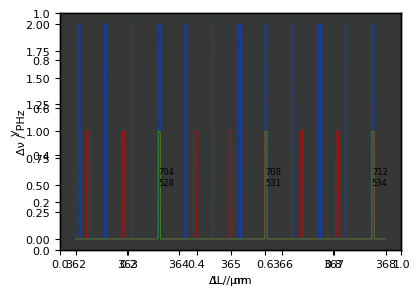
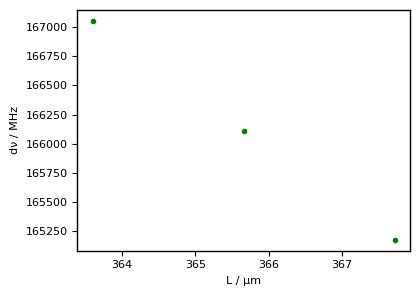

Here is the Python script that generated these plots, in order:
# %% imports
import os
import numpy as np
from scipy import interpolate
from scipy import constants
import matplotlib.pyplot as plt
from scipy.optimize import curve_fit

# %% defs
def ggplot_sansserif():
    """
    Set some parameters for ggplot
    Parameters
    ----------
    None
    Returns
    -------
    None
    """
    plt.style.use('ggplot')
    plt.rcParams['font.size'] = 8
    plt.rcParams['font.family'] = 'sans-serif'
    plt.rcParams['font.sans-serif'] = 'DejaVu Sans'
    plt.rcParams['axes.labelsize'] = 8
    plt.rcParams['axes.labelweight'] = 'normal'
    plt.rcParams['xtick.labelsize'] = 8
    plt.rcParams['ytick.labelsize'] = 8
    plt.rcParams['legend.fontsize'] = 8
    plt.rcParams['figure.titlesize'] = 8
    plt.rcParams['lines.color'] = 'white'
    plt.rcParams['text.color'] = 'xkcd:black'
    plt.rcParams['axes.labelcolor'] = 'xkcd:black'
    plt.rcParams['xtick.color'] = 'xkcd:black'
    plt.rcParams['ytick.color'] = 'xkcd:black'
    plt.rcParams['axes.edgecolor'] = 'xkcd:black'
    plt.rcParams['savefig.edgecolor'] = 'xkcd:black'
    plt.rcParams['axes.facecolor'] = 'xkcd:dark gray'
    plt.rcParams['savefig.facecolor'] = 'xkcd:dark gray'
    plt.rcParams['grid.color'] = 'xkcd:dark gray'
    plt.rcParams['grid.linestyle'] = 'none'
    plt.rcParams['axes.titlepad'] = 6


def set_figure(name: str = 'figure',
               xaxis='x axis',
               yaxis='y axis',
               size: float = 4,
               ):
    """
    Set a figure up
    Parameters
    ----------
    name : str
        name of figure
    xaxis : str
       x axis label
    yaxis : str
       y axis label
    size : float

    Returns
    -------
    ax1 : axes._subplots.AxesSubplot
    fig1 : figure.Figure
    """
    ggplot_sansserif()
    fig1 = plt.figure(name, figsize=(size * np.sqrt(2), size))
    ax1 = fig1.add_subplot(111)
    fig1.patch.set_facecolor('xkcd:dark grey')
    ax1.set_xlabel(xaxis)
    ax1.set_ylabel(yaxis)
    return ax1, fig1


def PPT_save_plot(fig, ax, name, dpi=600):
    # Set plot colours
    plt.rcParams['text.color'] = 'xkcd:black'
    plt.rcParams['savefig.facecolor'] = ((1.0, 1.0, 1.0, 0.0))
    ax.patch.set_facecolor((1.0, 1.0, 1.0, 0.0))
    ax.xaxis.label.set_color('xkcd:black')
    ax.yaxis.label.set_color('xkcd:black')
    ax.tick_params(axis='x', colors='xkcd:black')
    ax.tick_params(axis='y', colors='xkcd:black')
    ax.legend(
        fancybox=True,
        facecolor=(1.0, 1.0, 1.0, 1.0),
        labelcolor='black',
        loc='upper left',
        framealpha=0)
    ax.get_legend().remove()
    fig.tight_layout()

    # Loop to check for file - appends filename with _# if name already exists
    f_exist = True
    app_no = 0
    while f_exist is True:
        if os.path.exists(name + '.png') is False:
            ax.figure.savefig(name, dpi=dpi)
            f_exist = False
            print('Base exists')
        elif os.path.exists(name + '_' + str(app_no) + '.png') is False:
            ax.figure.savefig(name + '_' + str(app_no), dpi=dpi)
            f_exist = False
            print(' # = ' + str(app_no))
        else:
            app_no = app_no + 1
            print('Base + # exists')


def mode_nu(n,L,g1,g2):
    """ Calculate cavity mode frequency given cavity parameters 

    Args:
        n (float): mode number
        L (float): cavity length (m)
        g1 (float): mirror 1 cav parameter
        g2 (float): mirror 2 cav parameter

    Returns:
        nu_n (float): mode frequency (Hz)
    """
    return constants.c/(2*L) * (n+(1/constants.pi)*np.arccos(np.sqrt(g1*g2)))


def mode_nu_approx(n,L):
    """_summary_

    Args:
        n (int): longitudinal mode number
        L (float): cavity length (m)

    Returns:
        nu: mode frequency
    """
    return (constants.c*n)/(2*L)


def cav_g(L, R):
    """Calculate cavity g parameter from L and R

    Args:
        L (float): cavity length (m)
        R (float): cavity radius of curvature (m)

    Returns:
        g (float): 'cavity parameter' unitless
    """

    return 1-np.sqrt(L/R)


def linear(x, m, c):
    """ y = mx + c

    Args:
        x (array): array of x values to evaluate y at
        m (float): gradient of straight line
        c (float): y offset

    Returns:
        y (array): y values
    """
    y = (m*x) + c
    return y

# %% preamble 
# Using unit of m & s, converting to MHz inline if needed
L = 367e-6

# L_offset = 0
# including 15 micron increase for 1030 DBR
R = 220e-6

nu_1033 = 290215351403678.56
nu_1377_offset = 0
nu_1377 = (nu_1033 * 3/4) + nu_1377_offset

# Difference in length due to deposition
L_offset = (constants.c/nu_1033)*(1/16)
L_offset = 0

# Set curved = true or false
curved = False

# %% calculate mode frequencies
L_min, L_max = 362e-6, 368e-6
# L_min, L_max = 320e-6, 400e-6
coarse_sensitivity = 20
Ls = np.linspace(L_min,L_max, int((L_max - L_min)*1000e6))
L_lo_res = Ls[1]-Ls[0]
Dnu_lo_res = constants.c*int(np.mean(Ls)/1033e-9)*(np.mean(Ls)**-2)*L_lo_res
Window = Dnu_lo_res * coarse_sensitivity

res_1033_GHz = np.zeros_like(Ls) 
res_1377_GHz = np.zeros_like(Ls)
res_both = np.zeros_like(Ls)
ns_1033_GHz, ns_1377_GHz, ns_both_1033, ns_both_1377 = [], [], [], []
nus_1033_GHz, nus_1377_GHz, nus_both_GHz = [], [], []
Ls_1033_GHz, Ls_1377_GHz, Ls_both_GHz = [], [], []
mode_map = []

for i0, v0 in enumerate(Ls[:]):
    ## For loop over lengths (coarse)
    n_1033 = int(2*v0/1033e-9) 
    ns_1033 = np.linspace(n_1033 - 20, n_1033 +20, 41).tolist()
    n_1377 = int((2*v0+L_offset)/1377e-9) 
    ns_1377 = np.linspace(n_1377 - 20, n_1377 +20, 41).tolist()

    g1 = cav_g(v0,R)
    g2 = cav_g(v0+L_offset,R)

    for i1, v1 in enumerate(ns_1033[:]):
        ## For loop over local mode numbers
        n_1033_loop = v1
        n_1377_loop = ns_1377[i1]
        
        if curved == True:
            
            ## curved cavity formula
            nu_1033_L = mode_nu(n_1033_loop,v0,g1,g1)
            nu_1377_L = mode_nu(n_1377_loop,v0+L_offset,g2,g2)  
        
        else:
            ## planar cavity formula
            nu_1033_L = mode_nu_approx(n_1033_loop,v0)
            nu_1377_L = mode_nu_approx(n_1377_loop,v0+L_offset)

        # mode_map.append([v0,nu_1033_L,nu_1377_L,n_1033_loop,nu_1377_L]
        if np.abs(nu_1033 - nu_1033_L) < Window:
            res_1033_GHz[i0] = 1
            if res_1033_GHz[i0-1] == 0:
                Ls_1033_GHz.append(v0)
                ns_1033_GHz.append(n_1033_loop)
                nus_1033_GHz.append(nu_1033_L)

        if np.abs(nu_1377 - nu_1377_L) < Window:
            res_1377_GHz[i0] = 1
            if res_1377_GHz[i0-1] == 0:
                Ls_1377_GHz.append(v0)
                ns_1377_GHz.append(n_1377_loop)
                nus_1377_GHz.append(nu_1377_L)
        
    if res_1033_GHz[i0] == 1 and res_1377_GHz[i0] == 1:
        ns_both_1033.append(ns_1033_GHz[-1])
        ns_both_1377.append(ns_1377_GHz[-1])
            
ns_both_1033 = list(dict.fromkeys(ns_both_1033))
ns_both_1377 = list(dict.fromkeys(ns_both_1377))
res_both_GHz = res_1033_GHz * res_1377_GHz
# %% assess dual resonance
peaks = []
for i0, v0 in enumerate(Ls):
    if res_both_GHz[i0] == 1 and res_both_GHz[i0-1] == 0:
        peaks.append(Ls[i0])

ax1, fig1 = set_figure('modes', 'ΔL / nm', 'Δν / PHz', 3)
dnu1 = []
dnu2 = []
dnu3 = []

for i0, v0 in enumerate(peaks[0:]):
    Ls_hi_res = np.linspace(v0 - 2*coarse_sensitivity*L_lo_res, 
                            v0 + 2*coarse_sensitivity*L_lo_res, 
                            10000)
    L_hi_res = Ls_hi_res[1] - Ls_hi_res[0]
    nus_1033_L = []
    nus_1377_L = []
    
    for i1, v1 in enumerate(Ls_hi_res):
        
        if curved == True:             
            # curved cavity formula
            nus_1033_L.append(mode_nu(ns_both_1033[i0],v1, g1, g2)-nu_1033)
            nus_1377_L.append(mode_nu(ns_both_1377[i0],v1+L_offset, g1, g2)-nu_1377)
        
        else:        
            ## planar cavity formula
            nus_1033_L.append((mode_nu_approx(ns_both_1033[i0],v1))-nu_1033)
            nus_1377_L.append((mode_nu_approx(ns_both_1377[i0],v1+L_offset))-nu_1377)
    
    ## curve fitting method
    # m0 = (nus_1377_L[1]-nus_1377_L[0])/(Ls_hi_res[1]-Ls_hi_res[0])
    # c0 = nus_1377_L[0]
    # popt, gof = curve_fit(linear,Ls_hi_res,nus_1377_L,p0=[m0, c0])
    # L_1377_res = -1*popt[1]/popt[0]
    # L_1377_res_1033_nu = mode_nu_approx(ns_both_1033[i0],L_1377_res)
    # dnu1.append(mode_nu_approx(ns_both_1033[i0],L_1377_res)-nu_1033)

    ## argmin method
    # L_1377_res = Ls_hi_res[np.argmin(np.abs(nus_1033_L))]
    # L_1377_res_1033_nu = mode_nu_approx(ns_both_1033[i0],L_1377_res)
    # dnu2.append(mode_nu_approx(ns_both_1033[i0],L_1377_res)-nu_1033)

    ## interp1d method
    interp_1377 = interpolate.interp1d(nus_1377_L, Ls_hi_res)
    ## planar cavity formula
    # dnu3.append(mode_nu_approx(ns_both_1033[i0],interp_1377(0))-nu_1033)
    ## curved cavity formula
    dnu3.append(mode_nu(ns_both_1033[i0],interp_1377(0), g1, g2)-nu_1033)
    
    # ax1.plot(1e9*(Ls_hi_res-v0),
    #      np.array(nus_1033_L)*1e-9,
    #      '.',
    #      color='xkcd:blue',
    #      )

    # ax1.plot(1e9*(Ls_hi_res-v0),
    #      np.array(nus_1377_L)*1e-9,
    #      '.',
    #      color='xkcd:red'
    #      )
    
    # ax1.plot(1e9*(L_1377_res-v0),0,
    #          'o',
    #          mfc='none',
    #          color='xkcd:dark red',
    #          )
    
    # ax1.plot(1e9*(L_1377_res-v0),

    #          1e-9*(L_1377_res_1033_nu-nu_1033),
    #          'o',
    #          mfc='none',
    #          color='xkcd:dark blue',
    #          )

    # ax1.set_xlim([10,15])

    # ax1.set_ylim([-3,3])

plt.show()

# %% plots
ax0, fig0 = set_figure('modes', 'L / μm', 'y', 3)
ax0.plot(1e6*Ls,2*res_1033_GHz,
         '-',
         color='xkcd:blue',
         lw=0.5,
         label='1033')
ax0.plot(1e6*Ls,res_1377_GHz,
         '-',
         color='xkcd:red',
         lw=0.5,
         label='1377')
ax0.plot(1e6*Ls,res_both_GHz,
         '-',
         color='xkcd:green',
         lw=0.5,
         label='both')

# for i0, v0 in enumerate(Ls_1033_GHz):
#     if int(i0)%2 ==0:
#         ax0.text(1e6*v0, (2*i0)/(len(Ls_1033_GHz)), 
#                 int(ns_1033_GHz[i0]),
#                 size=6)

# for i0, v0 in enumerate(Ls_1033_GHz):

#     ax0.text(1e6*v0, 1.5, 
#             int(ns_1033_GHz[i0]),
#             size=6)

# for i0, v0 in enumerate(Ls_1377_GHz):
#     ax0.text(1e6*v0, 0.5, 
#             int(ns_1377_GHz[i0]),
#             size=6)

for i0, v0 in enumerate(peaks):
    ax0.text(1e6*v0, 0.6, 
            str(int(ns_both_1033[i0])),
            size=6)
    ax0.text(1e6*v0, 0.5, 
            str(int(ns_both_1377[i0])),
            size=6,
            )
    
# ax0.legend(edgecolor='xkcd:black',
#            loc='upper right'
#            )
# fig0.tight_layout()
# ax0.set_xlim([362,368])

ax2, fig2 = set_figure('dls', 'L / μm', 'dν / MHz', 3)
ax2.plot(np.array(peaks)*1e6,
         np.asarray(dnu3)*1e-6,
         '.',
         color='green')
# ax2.set_ylim([-0.1,1.5])
# ax2.set_xlim([362,368])


# ax3, fig3 = set_figure('mode map', 'L / μm', 'ν / PHz')

# for i0, v0 in enumerate(mode_map[:]):
#     ax3.plot(1e6*mode_map[i0][0],1e-12*mode_map[i0][1],
#              '.',
#              markersize=1,
#              color='xkcd:blue')
# ax3.plot([1e6*Ls[0],1e6*Ls[-1]],[1e-12*nu_1033,1e-12*nu_1033],
#          color='xkcd:blue',
#          )
# ax3a = ax3.twinx()
# ax3a.set_ylabel('wavelength / nm',
#                 )
# ax3.set_ylim([288.4,290.8])
# ax3a.set_ylim([1e9*constants.c/(1e12*288.4),1e9*constants.c/(1e12*290.8)])


# for i0, v0 in enumerate(mode_map[:]):
#     ax3.plot(1e6*mode_map[i0][0],1e-12*mode_map[i0][2],
#              '.',
#              markersize=1,
#              color='xkcd:red')
# ax3.plot([1e6*Ls[0],1e6*Ls[-1]],[1e-12*nu_1377,1e-12*nu_1377],
#          color='xkcd:red',
#          )
# ax3a = ax3.twinx()
# ax3a.set_ylabel('wavelength / nm',
#                 )
# ax3.set_ylim([216.5,218.5])
# ax3a.set_ylim([1e9*constants.c/(1e12*216.5),1e9*constants.c/(1e12*218.5)])

plt.show()
# %% save plot
PPT_save_plot(fig0, ax0, 'cav spec')
# PPT_save_plot(fig1, ax1, 'fine detuning plot')
PPT_save_plot(fig2, ax2, 'large range detunings')
